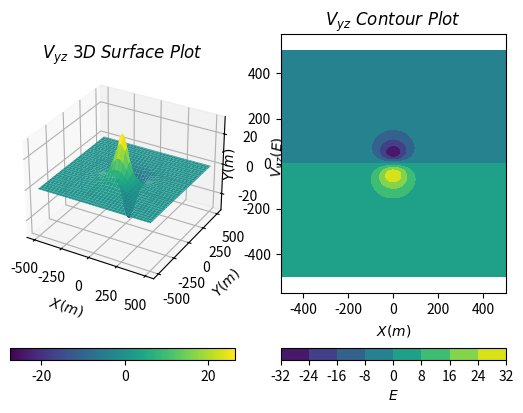

Recreate this plot in Python.
import numpy as np
import matplotlib.pyplot as plt
from mpl_toolkits.mplot3d import Axes3D

# 定义 sigma, G, R, H
sigma = 1*1000 # rho: g/cm^3 to kg/m^3
G = 6.67e-11
R = 50
H = 100

# 计算 M
M = 4/3*np.pi*R**3*sigma

# 定义网格
X, Y = np.meshgrid(np.arange(-500, 501, 10), np.arange(-500, 501, 10))
Z = 0

# 计算 Vyz
Vyz = np.where(X**2 + Y**2 + (Z-H)**2 < R**2,
                0,
                -G*M*Y*(3*H - 3*Z)/(X**2 + Y**2 + (-H + Z)**2)**(5/2))

# 转换单位
# 1/s^2 to E
Vyz = Vyz * 1e9

# 绘制 Vyz
fig = plt.figure()

# 创建第一个子图
ax1 = fig.add_subplot(121, projection='3d')
surf = ax1.plot_surface(X, Y, Vyz, cmap='viridis', edgecolor='none')
ax1.set_xlabel(r'$X(m)$')
ax1.set_ylabel(r'$Y(m)$')
ax1.set_zlabel(r'$V_{yz}(E)$')
ax1.set_title(r'$V_{yz}\ 3D\ Surface\ Plot$')
fig.colorbar(surf, ax=ax1, orientation='horizontal')

# 创建第二个子图
ax2 = fig.add_subplot(122)
contour = ax2.contourf(X, Y, Vyz, cmap='viridis')
ax2.axis('equal')
ax2.set_xlabel(r'$X(m)$')
ax2.set_ylabel(r'$Y(m)$')
ax2.set_title(r'$V_{yz}\ Contour\ Plot$')
cbar = fig.colorbar(mappable=contour, ax=ax2, orientation='horizontal')
cbar.set_label(r'$E$')

plt.show()